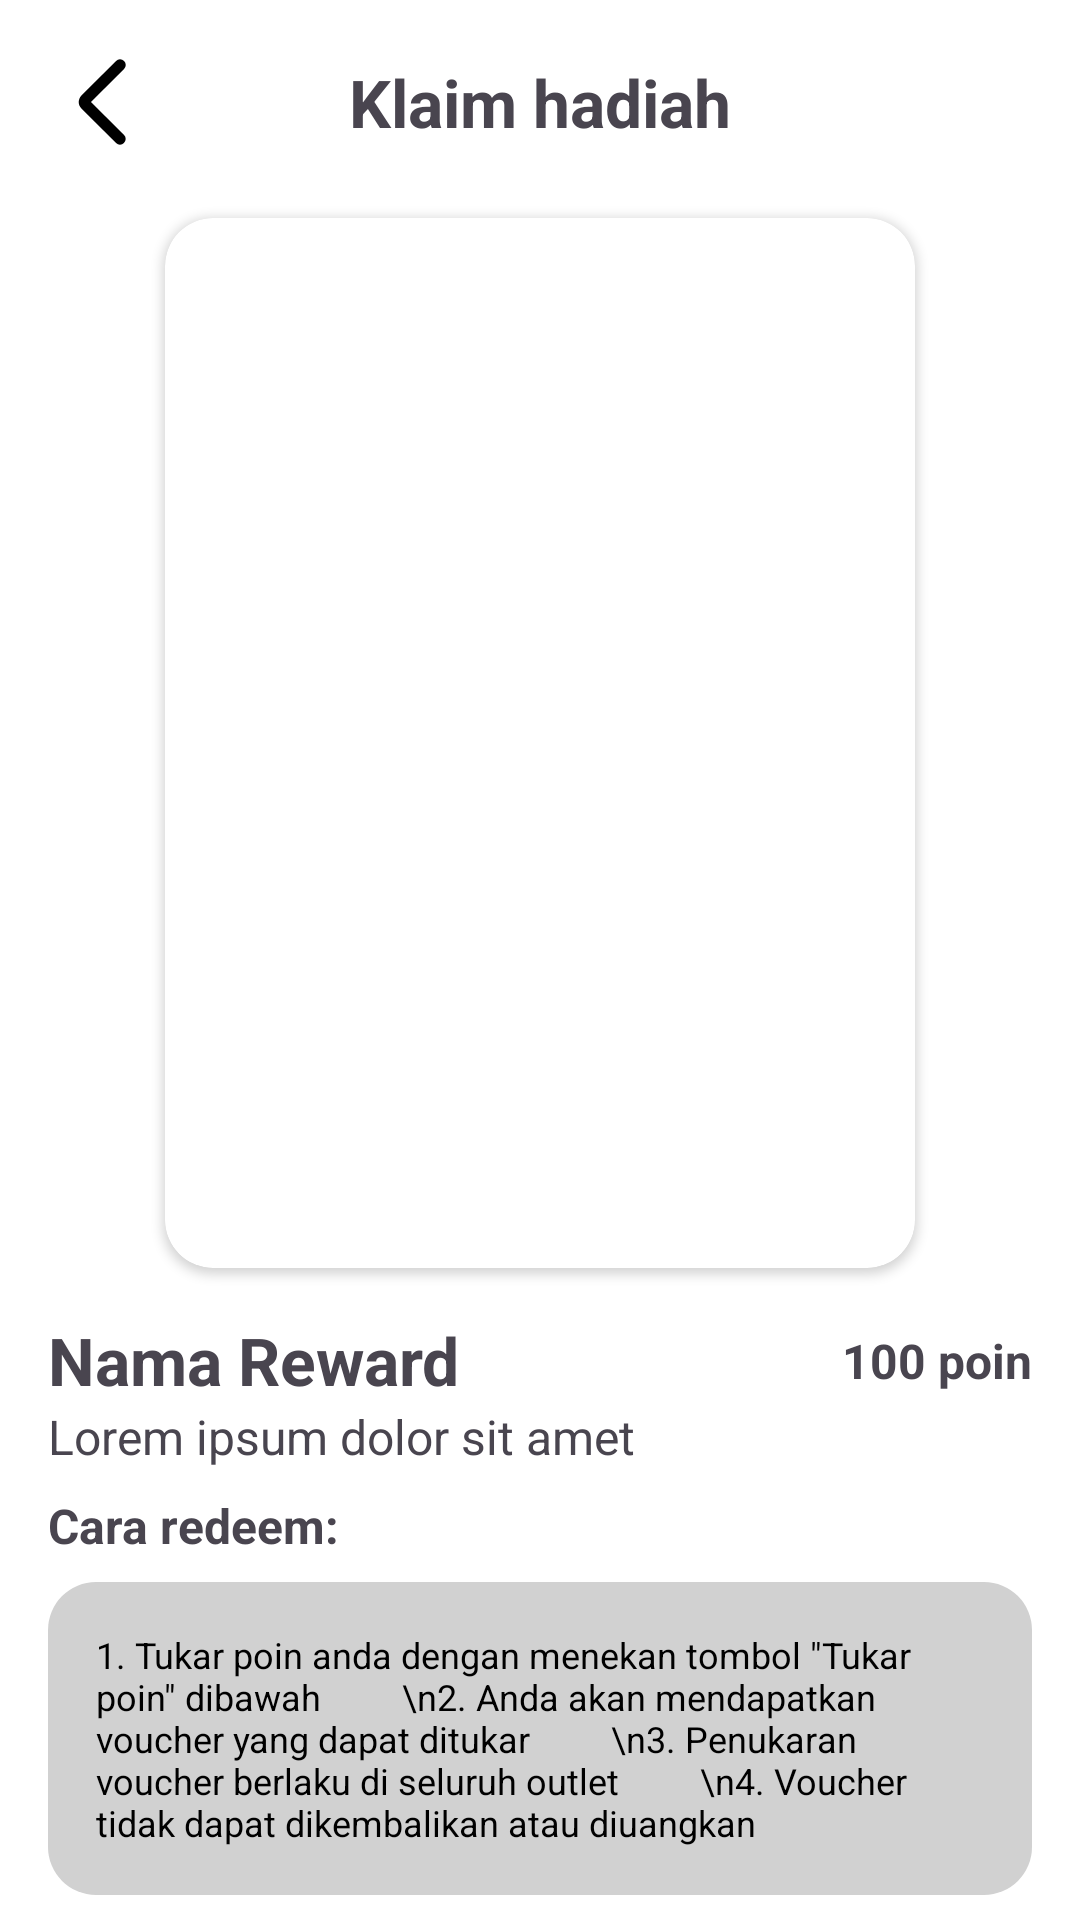

Android layout source for this screen:
<!-- AndroidManifest.xml: application theme Theme.GreenBinFIT2025 -->
<!-- res/layout/activity_reward_detail.xml -->
<?xml version="1.0" encoding="utf-8"?>
<androidx.constraintlayout.widget.ConstraintLayout xmlns:android="http://schemas.android.com/apk/res/android"
    xmlns:app="http://schemas.android.com/apk/res-auto"
    xmlns:tools="http://schemas.android.com/tools"
    android:id="@+id/main"
    android:layout_width="match_parent"
    android:layout_height="match_parent"
    android:background="@color/white"
    tools:context=".ui.reward.RewardDetailActivity">

    <ImageView
        android:id="@+id/back_button"
        android:layout_width="36dp"
        android:layout_height="36dp"
        android:layout_marginStart="16dp"
        android:layout_marginTop="16dp"
        app:layout_constraintStart_toStartOf="parent"
        app:layout_constraintTop_toTopOf="parent"
        app:srcCompat="@drawable/rounded_arrow_back_ios_new_24" />

    <TextView
        android:id="@+id/header_text"
        android:layout_width="wrap_content"
        android:layout_height="wrap_content"
        android:text="Klaim hadiah"
        android:textSize="@dimen/title"
        android:textStyle="bold"
        app:layout_constraintBottom_toBottomOf="@+id/back_button"
        app:layout_constraintEnd_toEndOf="parent"
        app:layout_constraintStart_toStartOf="parent"
        app:layout_constraintTop_toTopOf="@+id/back_button" />

    <androidx.cardview.widget.CardView
        android:id="@+id/card_view"
        android:layout_width="wrap_content"
        android:layout_height="wrap_content"
        android:layout_marginTop="24dp"
        app:cardCornerRadius="16dp"
        app:layout_constraintEnd_toEndOf="parent"
        app:layout_constraintStart_toStartOf="parent"
        app:layout_constraintTop_toBottomOf="@+id/header_text">

        <ImageView
            android:id="@+id/reward_image"
            android:layout_width="250dp"
            android:layout_height="350dp"
            android:scaleType="centerCrop"
            tools:src="@drawable/placeholder_article" />

    </androidx.cardview.widget.CardView>

    <TextView
        android:id="@+id/reward_title"
        android:layout_width="wrap_content"
        android:layout_height="wrap_content"
        android:layout_marginStart="16dp"
        android:layout_marginTop="16dp"
        android:text="Nama Reward"
        android:textSize="@dimen/title"
        android:textStyle="bold"
        app:layout_constraintStart_toStartOf="parent"
        app:layout_constraintTop_toBottomOf="@id/card_view" />

    <TextView
        android:id="@+id/reward_point"
        android:layout_width="wrap_content"
        android:layout_height="wrap_content"
        android:text="100 poin"
        android:textSize="@dimen/medium"
        android:textStyle="bold"
        android:layout_marginEnd="16dp"
        app:layout_constraintBottom_toBottomOf="@+id/reward_title"
        app:layout_constraintEnd_toEndOf="parent"
        app:layout_constraintTop_toTopOf="@+id/reward_title" />

    <TextView
        android:id="@+id/reward_description"
        android:layout_width="wrap_content"
        android:layout_height="wrap_content"
        android:text="Lorem ipsum dolor sit amet"
        android:textSize="@dimen/medium"
        android:layout_marginEnd="16dp"
        app:layout_constraintTop_toBottomOf="@+id/reward_title"
        app:layout_constraintStart_toStartOf="@id/reward_title"/>
    <TextView
        android:id="@+id/textView4"
        android:layout_width="wrap_content"
        android:layout_height="wrap_content"
        android:layout_marginStart="16dp"
        android:text="Cara redeem:"
        android:textSize="@dimen/medium"
        android:textStyle="bold"
        android:layout_marginTop="8dp"
        app:layout_constraintStart_toStartOf="parent"
        app:layout_constraintTop_toBottomOf="@+id/reward_description" />

    <androidx.cardview.widget.CardView
        android:id="@+id/textView5"
        android:layout_width="match_parent"
        android:layout_height="wrap_content"
        android:layout_marginHorizontal="16dp"
        app:cardElevation="0dp"
        app:cardCornerRadius="16dp"
        android:layout_marginTop="8dp"
        app:layout_constraintTop_toBottomOf="@+id/textView4">

        <LinearLayout
            android:layout_width="match_parent"
            android:layout_height="match_parent"
            android:background="@color/light_gray"
            android:padding="16dp" >

            <TextView
                android:layout_width="wrap_content"
                android:layout_height="wrap_content"
                android:text='1. Tukar poin anda dengan menekan tombol "Tukar poin" dibawah
        \n2. Anda akan mendapatkan voucher yang dapat ditukar
        \n3. Penukaran voucher berlaku di seluruh outlet
        \n4. Voucher tidak dapat dikembalikan atau diuangkan'
                android:textSize="@dimen/small"
                app:flow_wrapMode="aligned"
                android:textColor="@color/black"
                app:layout_constraintEnd_toEndOf="parent"
                app:layout_constraintStart_toStartOf="parent"
                app:layout_constraintTop_toBottomOf="@+id/textView4" />

        </LinearLayout>

    </androidx.cardview.widget.CardView>

    <TextView
        android:id="@+id/balance_message"
        android:layout_width="wrap_content"
        android:layout_height="wrap_content"
        android:layout_marginStart="16dp"
        android:layout_marginTop="16dp"
        android:text="Poin tersisa setelah penukaran"
        android:textSize="@dimen/medium"
        android:textStyle="bold"
        app:layout_constraintStart_toStartOf="parent"
        app:layout_constraintTop_toBottomOf="@+id/textView5" />

    <TextView
        android:id="@+id/point_text"
        android:layout_width="wrap_content"
        android:layout_height="wrap_content"
        android:layout_marginEnd="16dp"
        tools:text="2000 Point"
        android:textSize="@dimen/medium"
        android:textStyle="bold"
        app:layout_constraintBottom_toBottomOf="@+id/balance_message"
        app:layout_constraintEnd_toEndOf="parent"
        app:layout_constraintTop_toTopOf="@+id/balance_message" />

    <com.google.android.material.button.MaterialButton
        android:id="@+id/redeem_button"
        android:layout_width="match_parent"
        android:layout_height="wrap_content"
        android:layout_marginHorizontal="16dp"
        android:layout_marginTop="8dp"
        android:backgroundTint="@color/primary"
        android:text="Tukar poin"
        app:layout_constraintEnd_toEndOf="parent"
        app:layout_constraintStart_toStartOf="parent"
        app:layout_constraintTop_toBottomOf="@+id/balance_message" />

</androidx.constraintlayout.widget.ConstraintLayout>
<!-- resources referenced by this layout -->
<resources>
  <color name="black">#FF000000</color>
  <color name="light_gray">#D1D1D1</color>
  <color name="primary">#2E6F40</color>
  <color name="white">#FFFFFFFF</color>
  <dimen name="medium">16dp</dimen>
  <dimen name="small">12dp</dimen>
  <dimen name="title">22dp</dimen>
  <!-- drawable rounded_arrow_back_ios_new_24 (drawable) -->
  <vector xmlns:android="http://schemas.android.com/apk/res/android" android:height="24dp" android:tint="#000000" android:viewportHeight="960" android:viewportWidth="960" android:width="24dp">
        
      <path android:fillColor="@android:color/white" android:pathData="M382,480L676,774Q691,789 690.5,809Q690,829 675,844Q660,859 640,859Q620,859 605,844L297,537Q285,525 279,510Q273,495 273,480Q273,465 279,450Q285,435 297,423L605,115Q620,100 640.5,100.5Q661,101 676,116Q691,131 691,151Q691,171 676,186L382,480Z"/>
      
  </vector>
  <style name="Theme.GreenBinFIT2025" parent="Base.Theme.GreenBinFIT2025" />
  <style name="Base.Theme.GreenBinFIT2025" parent="Theme.Material3.DayNight.NoActionBar">
          
           <item name="colorPrimary">@color/primary</item>
      </style>
</resources>
